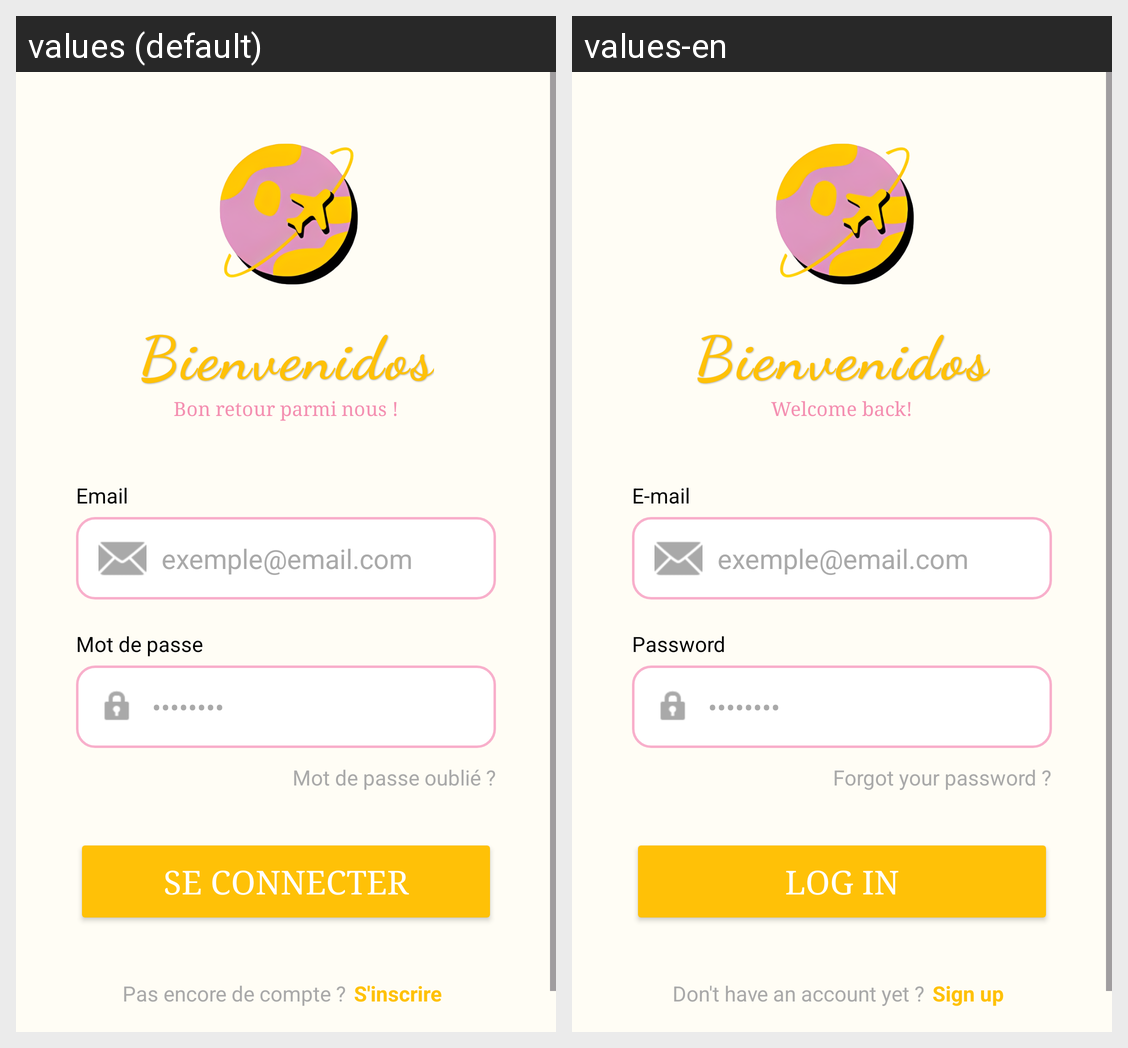

Locale-by-locale string values for the Android screen shown in this grid:
Android screen res/layout/activity_login.xml rendered under 2 locales, left to right: values (default), values-en. Device: Nexus 5 (rendered at 1080×1920; each locale shown at half size, 540×960, under a caption strip naming it); theme Theme.AppBienvenidos.
Strings drawn on this screen, with the default value and each locale's value (text and hints the layout hard-codes, and strings that could not be matched under every locale, appear in the picture but are not listed):

welcome_retour
  values: Bon retour parmi nous !
  values-en: Welcome back!

email
  values: Email
  values-en: E-mail

mot_de_passe
  values: Mot de passe
  values-en: Password

mdp_oublier
  values: Mot de passe oublié ?
  values-en: Forgot your password ?

se_connecter
  values: Se connecter
  values-en: Log in

pas_encore_de_compte
  values: Pas encore de compte ?
  values-en: Don't have an account yet ?

sign_up
  values: S'inscrire
  values-en: Sign up
